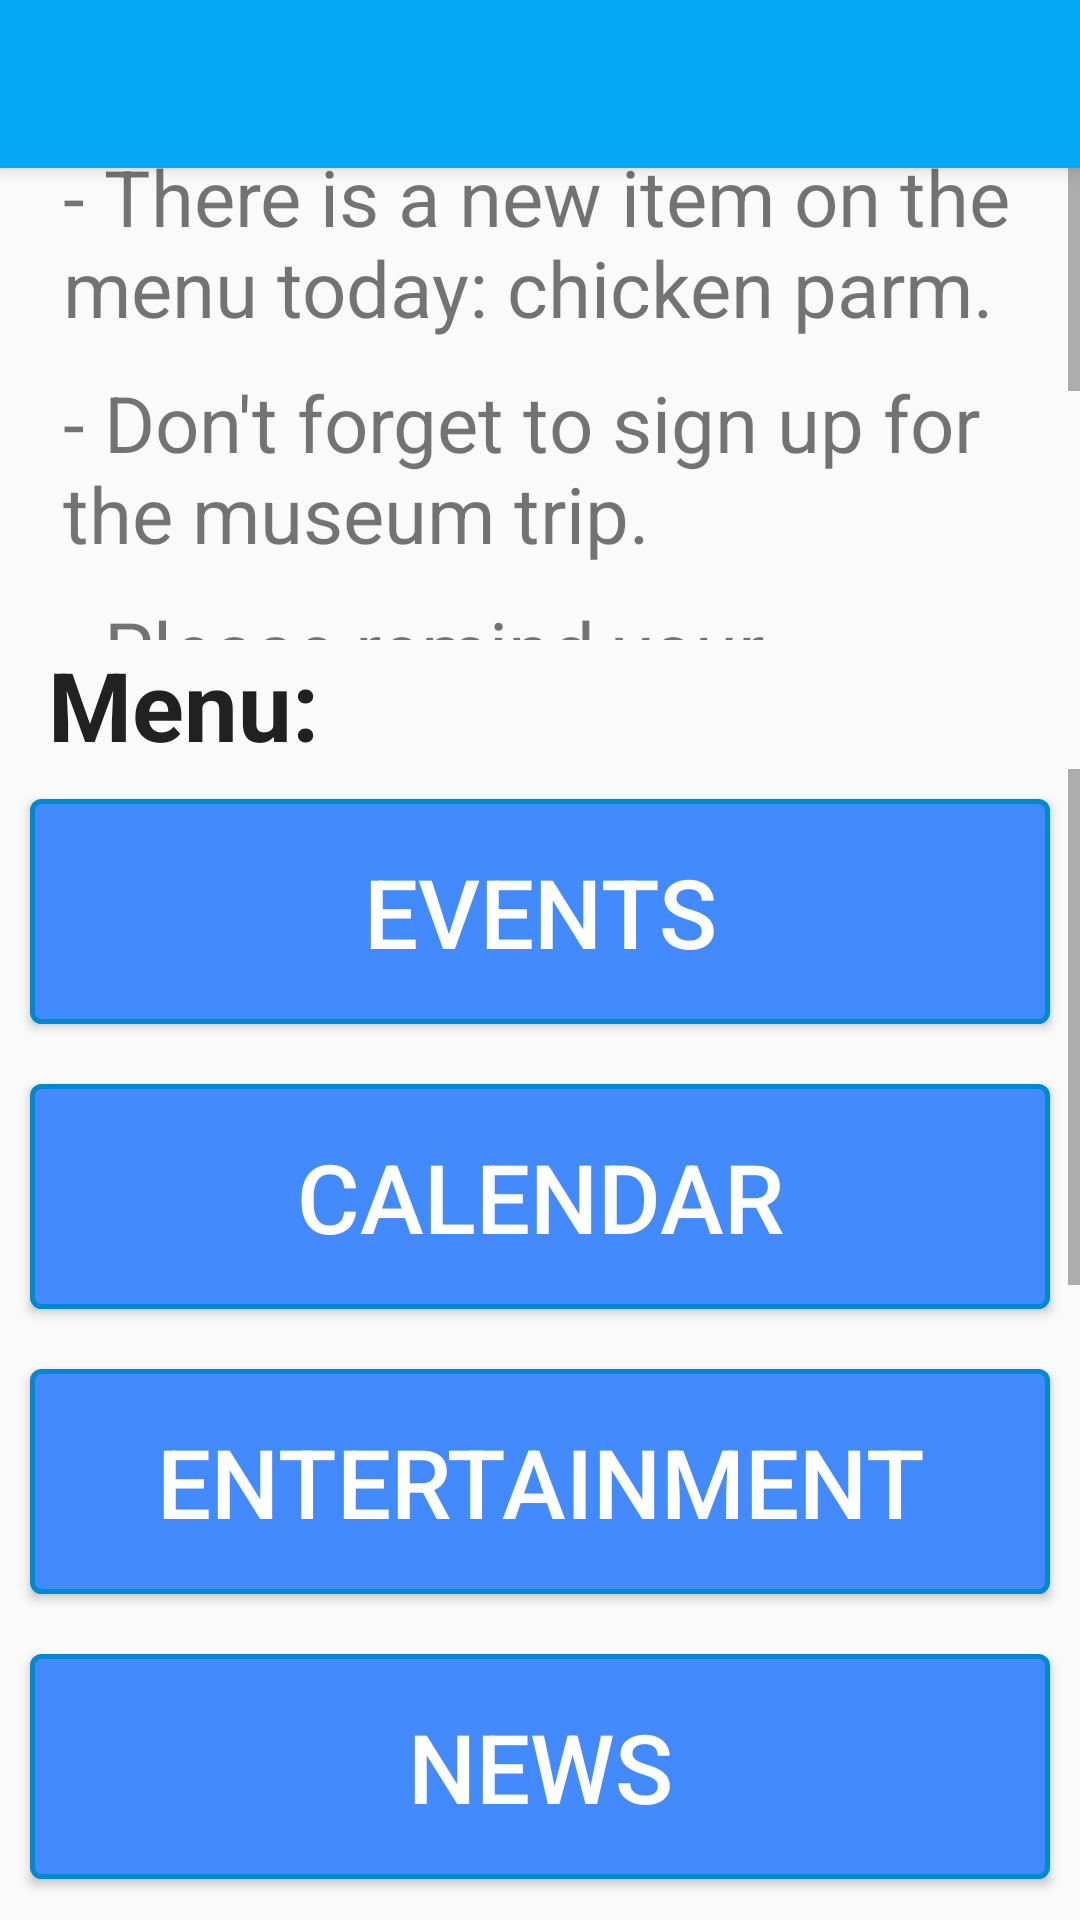

This screen was rendered from an Android layout file. Write that file and the resources it references.
<!-- AndroidManifest.xml: application theme AppTheme -->
<!-- res/layout/activity_home.xml -->
<?xml version="1.0" encoding="utf-8"?>
<RelativeLayout xmlns:android="http://schemas.android.com/apk/res/android"
    xmlns:tools="http://schemas.android.com/tools"
    xmlns:app="http://schemas.android.com/apk/res-auto"
    android:id="@+id/activity_home"
    android:layout_width="match_parent"
    android:layout_height="match_parent"
    android:paddingBottom="@dimen/activity_vertical_margin"
    tools:context="com.simpleconnect.app.HomeActivity">

    <android.support.v7.widget.Toolbar
        android:id="@+id/my_toolbar"
        android:layout_width="match_parent"
        android:layout_height="?attr/actionBarSize"
        android:background="?attr/colorPrimary"
        android:elevation="4dp"
        android:theme="@style/ThemeOverlay.AppCompat.ActionBar"
        app:popupTheme="@style/ThemeOverlay.AppCompat.Light"/>

    <LinearLayout
        android:layout_width="match_parent"
        android:layout_height="match_parent"
        android:orientation="vertical">

        <LinearLayout
            android:layout_width="match_parent"
            android:layout_height="0dp"
            android:layout_weight=".33"
            android:orientation="vertical">

            <TextView
                android:layout_width="match_parent"
                android:layout_height="wrap_content"
                android:paddingLeft="16dp"
                android:text="Updates:"
                style="@style/headerText"/>

            <ScrollView
                android:layout_width="match_parent"
                android:layout_height="match_parent">
                <LinearLayout
                    android:layout_width="match_parent"
                    android:layout_height="match_parent"
                    android:paddingLeft="16dp"
                    android:paddingRight="16dp"
                    android:orientation="vertical">

                    <LinearLayout
                        android:layout_width="match_parent"
                        android:layout_height="wrap_content"
                        android:layout_margin="5dp">
                        <TextView
                            android:layout_width="wrap_content"
                            android:layout_height="wrap_content"
                            android:text="- There is a new item on the menu today: chicken parm."
                            android:textSize="26sp"/>
                    </LinearLayout>

                    <LinearLayout
                        android:layout_width="match_parent"
                        android:layout_height="wrap_content"
                        android:layout_margin="5dp">
                        <TextView
                            android:layout_width="wrap_content"
                            android:layout_height="wrap_content"
                            android:text="- Don't forget to sign up for the museum trip."
                            android:textSize="26sp"/>
                    </LinearLayout>

                    <LinearLayout
                        android:layout_width="match_parent"
                        android:layout_height="wrap_content"
                        android:layout_margin="5dp">
                        <TextView
                            android:layout_width="wrap_content"
                            android:layout_height="wrap_content"
                            android:text="- Please remind your visitors to sign in at the front desk."
                            android:textSize="26sp"/>
                    </LinearLayout>

                    <LinearLayout
                        android:layout_width="match_parent"
                        android:layout_height="wrap_content"
                        android:layout_margin="5dp">
                        <TextView
                            android:layout_width="wrap_content"
                            android:layout_height="wrap_content"
                            android:text="- Bingo will be moved into the main hall today."
                            android:textSize="26sp"/>
                    </LinearLayout>

                </LinearLayout>

            </ScrollView>

        </LinearLayout>

        <LinearLayout
            android:layout_width="match_parent"
            android:layout_height="0dp"
            android:layout_weight=".66"
            android:orientation="vertical">
            <TextView
                android:layout_width="match_parent"
                android:layout_height="wrap_content"
                android:paddingLeft="16dp"
                android:text="Menu:"
                style="@style/headerText"/>
            <ScrollView
                android:layout_width="match_parent"
                android:layout_height="match_parent">
                <LinearLayout
                    android:layout_width="match_parent"
                    android:layout_height="wrap_content"
                    android:orientation="vertical">
                    <Button
                        android:id="@+id/b_events"
                        android:layout_width="match_parent"
                        android:text="Events"
                        style="@style/mainButton"/>
                    <Button
                        android:id="@+id/b_calendar"
                        android:layout_width="match_parent"
                        android:text="Calendar"
                        style="@style/mainButton"/>
                    <Button
                        android:id="@+id/b_entertainment"
                        android:layout_width="match_parent"
                        android:text="Entertainment"
                        style="@style/mainButton"/>
                    <Button
                        android:id="@+id/b_news"
                        android:layout_width="match_parent"
                        android:text="News"
                        style="@style/mainButton"/>
                    <Button
                        android:id="@+id/b_social"
                        android:layout_width="match_parent"
                        android:text="Social"
                        style="@style/mainButton"/>
                    <Button
                        android:id="@+id/b_menu"
                        android:layout_width="match_parent"
                        android:text="Food Menu"
                        style="@style/mainButton"/>
                    <Button
                        android:id="@+id/b_feedback"
                        android:layout_width="match_parent"
                        android:text="Feedback"
                        style="@style/mainButton"/>
                    <Button
                        android:id="@+id/b_contact"
                        android:layout_width="match_parent"
                        android:text="Contact"
                        style="@style/mainButton"/>
                    <Button
                        android:id="@+id/b_weather"
                        android:layout_width="match_parent"
                        android:text="Weather"
                        style="@style/mainButton"/>
                </LinearLayout>
            </ScrollView>
        </LinearLayout>

    </LinearLayout>

</RelativeLayout>
<!-- resources referenced by this layout -->
<resources>
  <style name="headerText">
          <item name="android:textSize">32sp</item>
          <item name="android:textStyle">bold</item>
          <item name="android:textColor">@color/primaryText</item>
      </style>
  <style name="mainButton">
          <item name="android:background">@drawable/main_button_background</item>
          <item name="android:textColor">@color/white</item>
          <item name="android:layout_height">75dp</item>
          <item name="android:layout_margin">10dp</item>
          <item name="android:textSize">32sp</item>
      </style>
  <style name="AppTheme" parent="Theme.AppCompat.Light.NoActionBar">
          
          <item name="colorPrimary">@color/colorPrimary</item>
          <item name="colorPrimaryDark">@color/colorPrimaryDark</item>
          <item name="colorAccent">@color/colorAccent</item>
      </style>
  <color name="primaryText">#212121</color>
  <!-- drawable main_button_background (drawable) -->
  <?xml version="1.0" encoding="utf-8"?>
  <selector xmlns:android="http://schemas.android.com/apk/res/android">
      <item
          android:state_focused="false"
          android:state_pressed="true"
          android:drawable="@drawable/main_button_on" />
  
      <item
          android:state_focused="false"
          android:state_pressed="true"
          android:drawable="@drawable/main_button_off" />
  
      <item android:drawable="@drawable/main_button_off" />
  </selector>
  <color name="white">#FFF</color>
  <color name="colorPrimary">#03A9F4</color>
  <color name="colorPrimaryDark">#0288D1</color>
  <color name="colorAccent">#448AFF</color>
  <!-- drawable main_button_on (drawable) -->
  <?xml version="1.0" encoding="utf-8"?>
  <shape xmlns:android="http://schemas.android.com/apk/res/android"
      android:shape="rectangle">
      <solid android:color="@color/colorPrimary"></solid>
      <corners android:radius="3dp" />
      <stroke android:width="5px" android:color="@color/colorPrimaryDark" />
  </shape>
  <!-- drawable main_button_off (drawable) -->
  <?xml version="1.0" encoding="utf-8"?>
  <shape xmlns:android="http://schemas.android.com/apk/res/android"
      android:shape="rectangle">
      <solid android:color="@color/colorAccent"></solid>
      <corners android:radius="3dp" />
      <stroke android:width="5px" android:color="@color/colorPrimaryDark" />
  </shape>
</resources>
